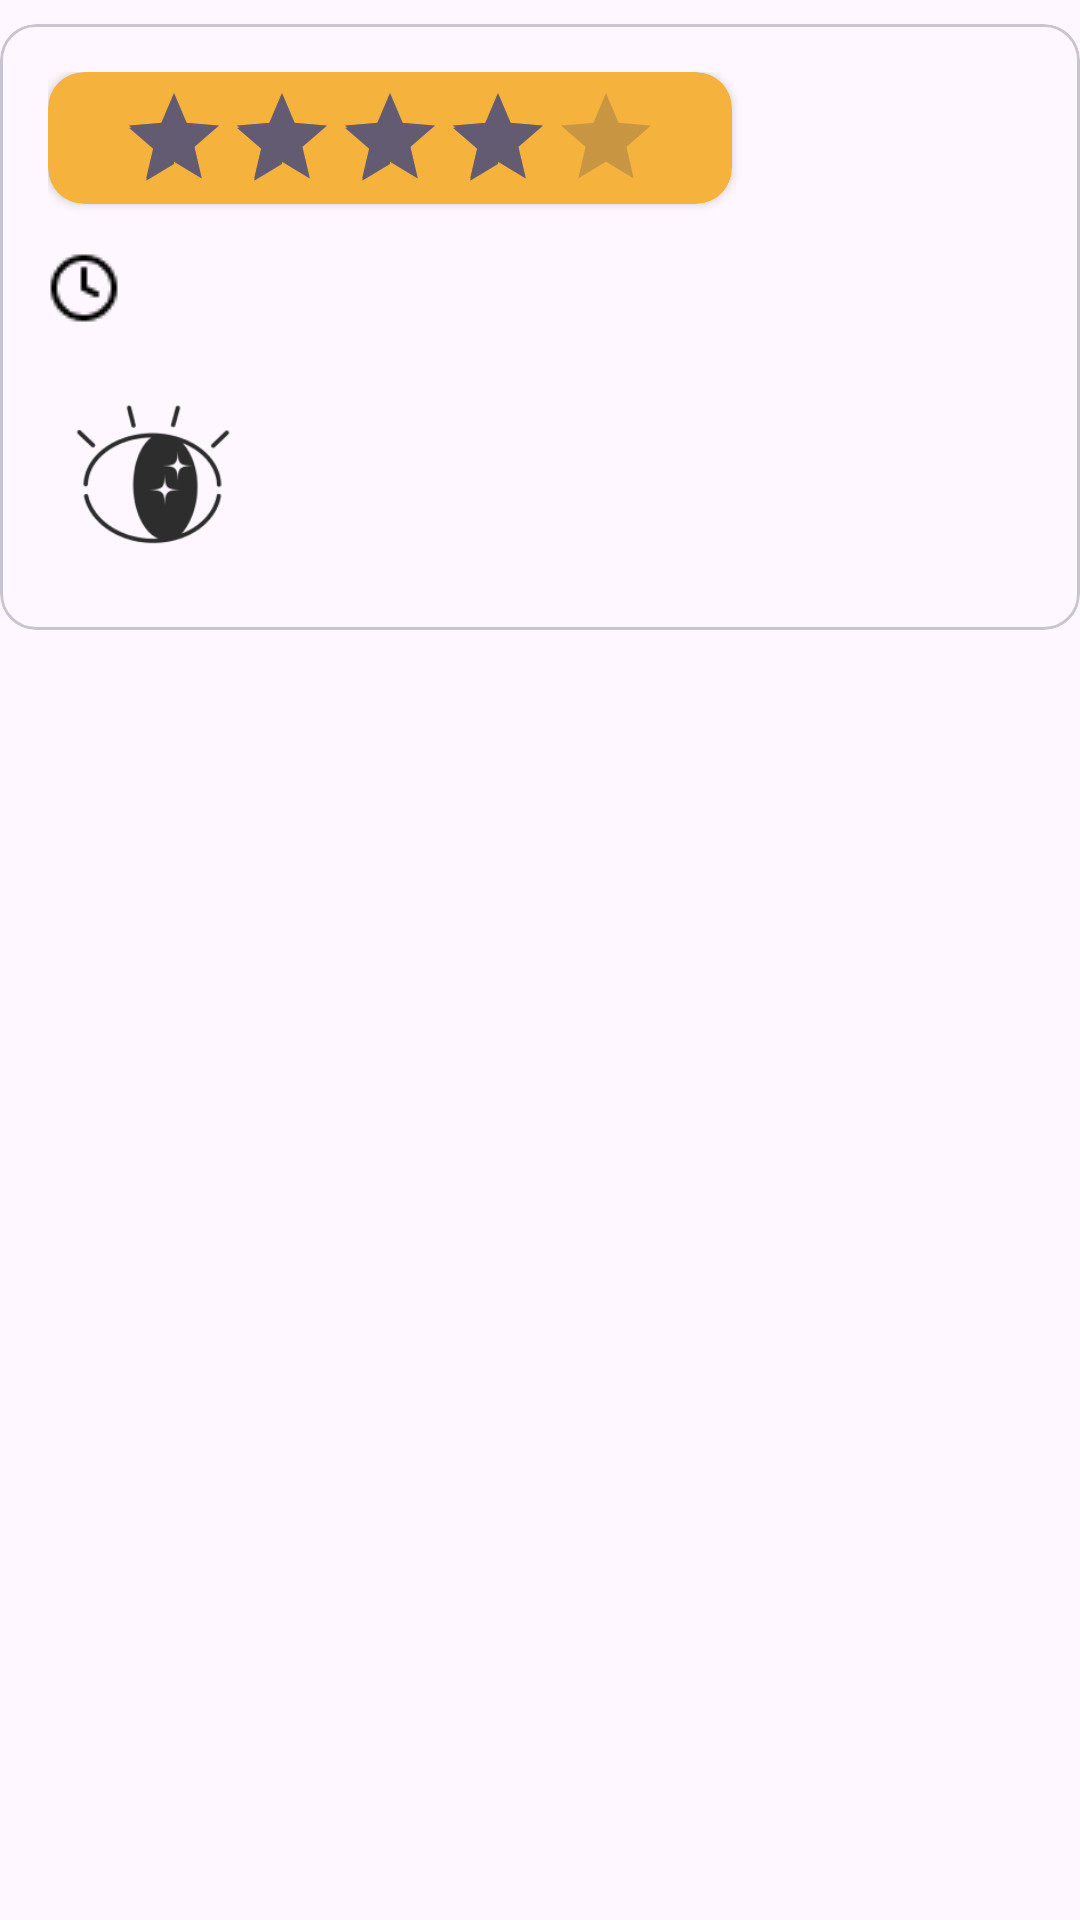

The Android layout XML behind this screen, and the referenced resources:
<!-- AndroidManifest.xml: application theme Theme.Fabulash -->
<!-- res/layout/card_my_reviews.xml -->
<?xml version="1.0" encoding="utf-8"?>
<androidx.constraintlayout.widget.ConstraintLayout xmlns:android="http://schemas.android.com/apk/res/android"
    android:layout_width="match_parent"
    android:layout_height="wrap_content"
    xmlns:app="http://schemas.android.com/apk/res-auto"
    xmlns:tools="http://schemas.android.com/tools">

    <com.google.android.material.card.MaterialCardView
        android:id="@+id/cv1"
        android:layout_width="match_parent"
        android:layout_height="wrap_content"
        app:layout_constraintStart_toStartOf="parent"
        app:layout_constraintEnd_toEndOf="parent"
        app:layout_constraintTop_toTopOf="parent"
        app:cardCornerRadius="12dp"
        android:layout_marginVertical="8dp"
        android:clickable="true"
        android:focusable="true"
        >

        <androidx.constraintlayout.widget.ConstraintLayout
            android:layout_width="match_parent"
            android:layout_height="wrap_content"
            android:padding="16dp">

            <androidx.cardview.widget.CardView
                android:id="@+id/statusAppointment"
                android:layout_width="wrap_content"
                android:layout_height="wrap_content"
                app:layout_constraintStart_toStartOf="parent"
                app:layout_constraintTop_toTopOf="parent"
                app:cardBackgroundColor="@color/yellow"
                app:cardCornerRadius="12dp">

                <androidx.constraintlayout.widget.ConstraintLayout
                    android:layout_width="wrap_content"
                    android:layout_height="wrap_content"
                    android:paddingVertical="4dp"
                    android:paddingHorizontal="24dp">

                    <RatingBar
                        android:id="@+id/ratingBar"
                        android:layout_width="wrap_content"
                        android:layout_height="wrap_content"
                        app:layout_constraintEnd_toEndOf="parent"
                        app:layout_constraintStart_toStartOf="parent"
                        app:layout_constraintTop_toTopOf="parent"
                        app:layout_constraintBottom_toBottomOf="parent"
                        android:numStars="5"
                        android:rating="4"
                        android:stepSize="1.0"
                        style="?attr/ratingBarStyleIndicator"
                        android:isIndicator="true"
                        />

                </androidx.constraintlayout.widget.ConstraintLayout>

            </androidx.cardview.widget.CardView>

            <ImageView
                android:id="@+id/more"
                android:layout_width="wrap_content"
                android:layout_height="wrap_content"
                android:background="?attr/selectableItemBackground"
                android:clickable="true"
                android:contentDescription="Más"
                android:focusable="true"
                android:src="@drawable/three_dots"
                app:layout_constraintEnd_toEndOf="parent"
                app:layout_constraintTop_toTopOf="parent"
                tools:ignore="TouchTargetSizeCheck" />

            <ImageView
                android:id="@+id/clock"
                android:layout_width="wrap_content"
                android:layout_height="wrap_content"
                app:layout_constraintTop_toBottomOf="@id/statusAppointment"
                app:layout_constraintStart_toStartOf="@id/statusAppointment"
                android:src="@drawable/clock"
                android:contentDescription="Icono de reloj"
                android:layout_marginTop="16dp"/>

            <TextView
                android:id="@+id/fecha"
                android:layout_width="wrap_content"
                android:layout_height="wrap_content"
                app:layout_constraintStart_toEndOf="@id/clock"
                app:layout_constraintTop_toTopOf="@id/clock"
                app:layout_constraintBottom_toBottomOf="@id/clock"
                tools:text="17 de Noviembre"
                android:layout_marginHorizontal="8dp"
                android:fontFamily="@font/montserratbold"
                android:textSize="18sp"/>

            <TextView
                android:id="@+id/hora"
                android:layout_width="wrap_content"
                android:layout_height="wrap_content"
                app:layout_constraintTop_toTopOf="@id/fecha"
                app:layout_constraintStart_toEndOf="@id/fecha"
                tools:text="02:00 p.m."
                android:layout_marginHorizontal="16dp"
                android:fontFamily="@font/montserratbold"
                android:textSize="18sp"/>

            <ImageView
                android:id="@+id/imgPersonal"
                android:layout_width="70dp"
                android:layout_height="70dp"
                app:layout_constraintStart_toStartOf="@id/clock"
                app:layout_constraintTop_toBottomOf="@id/clock"
                android:layout_marginTop="16dp"
                android:src="@drawable/dark_open_eye"/>

            <TextView
                android:id="@+id/nombreCategoria"
                android:layout_width="wrap_content"
                android:layout_height="wrap_content"
                app:layout_constraintTop_toTopOf="@id/imgPersonal"
                app:layout_constraintBottom_toTopOf="@id/subject"
                app:layout_constraintStart_toEndOf="@id/imgPersonal"
                tools:text="Fabulash"
                android:layout_marginHorizontal="16dp"
                android:fontFamily="@font/montserratregular"
                android:textSize="20sp"
                />

            <TextView
                android:id="@+id/subject"
                android:layout_width="0dp"
                android:layout_height="wrap_content"
                app:layout_constraintTop_toBottomOf="@id/nombreCategoria"
                app:layout_constraintBottom_toBottomOf="@id/imgPersonal"
                app:layout_constraintStart_toStartOf="@id/nombreCategoria"
                app:layout_constraintEnd_toEndOf="parent"
                tools:text="Retirado de extensiones de pestañas"
                android:fontFamily="@font/montserratbold"
                android:textSize="16sp"/>



        </androidx.constraintlayout.widget.ConstraintLayout>

    </com.google.android.material.card.MaterialCardView>

</androidx.constraintlayout.widget.ConstraintLayout>
<!-- resources referenced by this layout -->
<resources>
  <color name="yellow">#F5B33E</color>
  <!-- drawable clock: png bitmap (drawable, 421 bytes) -->
  <!-- drawable dark_open_eye: png bitmap (drawable, 7701 bytes) -->
  <style name="Theme.Fabulash" parent="Base.Theme.Fabulash" />
  <style name="Base.Theme.Fabulash" parent="Theme.Material3.DayNight.NoActionBar">
          
          
      </style>
</resources>
